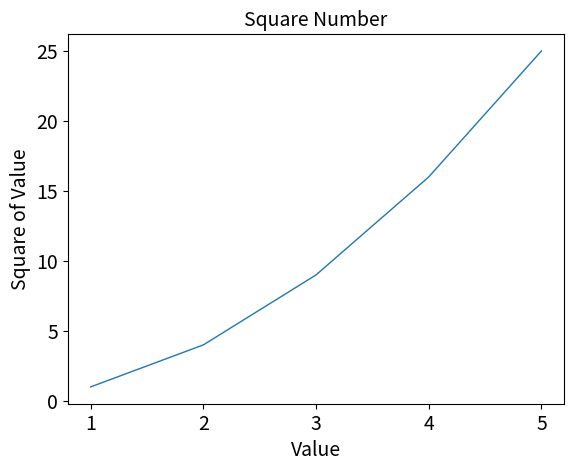

The matplotlib source for this figure:
import matplotlib.pyplot as plt

input_values = [1, 2, 3, 4, 5]
squares = [1, 4, 9, 16, 25]
plt.plot(input_values,squares,linewidth=1)

# 设置图标标题，并给坐标轴加上标签
plt.title("Square Number", fontsize=14)
plt.xlabel("Value", fontsize=14)
plt.ylabel("Square of Value", fontsize=14)

# 设置刻度标记大小

plt.tick_params(axis='both', labelsize=14)
plt.show()
